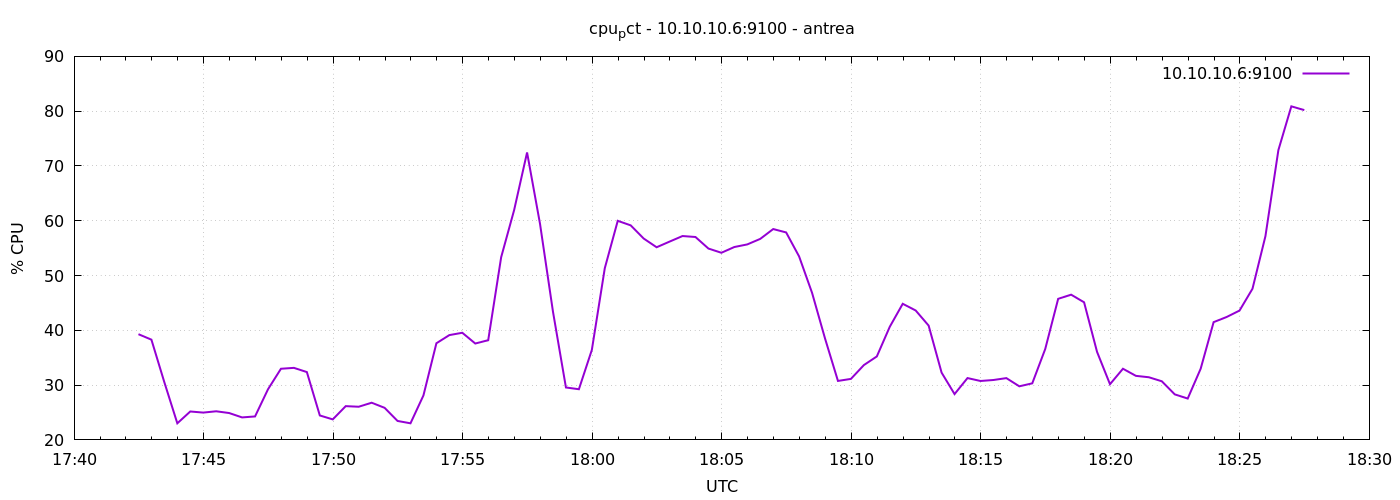

The file beside this chart, header and first rows:
1777052549	39.29333536562268
1777052579	38.3
1777052609	30.51
1777052639	23.03
1777052669	25.19
1777052699	24.99
1777052729	25.22
1777052759	24.9
1777052789	24.1
1777052819	24.28
1777052849	29.24
1777052879	32.99
1777052909	33.15
1777052939	32.38
1777052969	24.46
1777052999	23.74
1777053029	26.16
1777053059	26.05
1777053089	26.79
1777053119	25.86
1777053149	23.46
1777053179	23.03
1777053209	28.12
1777053239	37.64
1777053269	39.13
1777053299	39.55
1777053329	37.59
1777053359	38.2
1777053389	53.35
1777053419	61.94
1777053449	72.46
1777053479	59.43
1777053509	43.4
1777053539	29.57
1777053569	29.25
1777053599	36.42
1777053629	51.34
1777053659	59.99
1777053689	59.16
1777053719	56.76
1777053749	55.16
1777053779	56.19
1777053809	57.21
1777053839	57.03
1777053869	54.92
1777053899	54.16
1777053929	55.2
1777053959	55.68
1777053989	56.69
1777054019	58.48
1777054049	57.87
1777054079	53.49
1777054109	46.84
1777054139	38.52
1777054169	30.76
1777054199	31.13
1777054229	33.66
1777054259	35.23
1777054289	40.65
1777054319	44.84
1777054349	43.62
... 30 more rows
